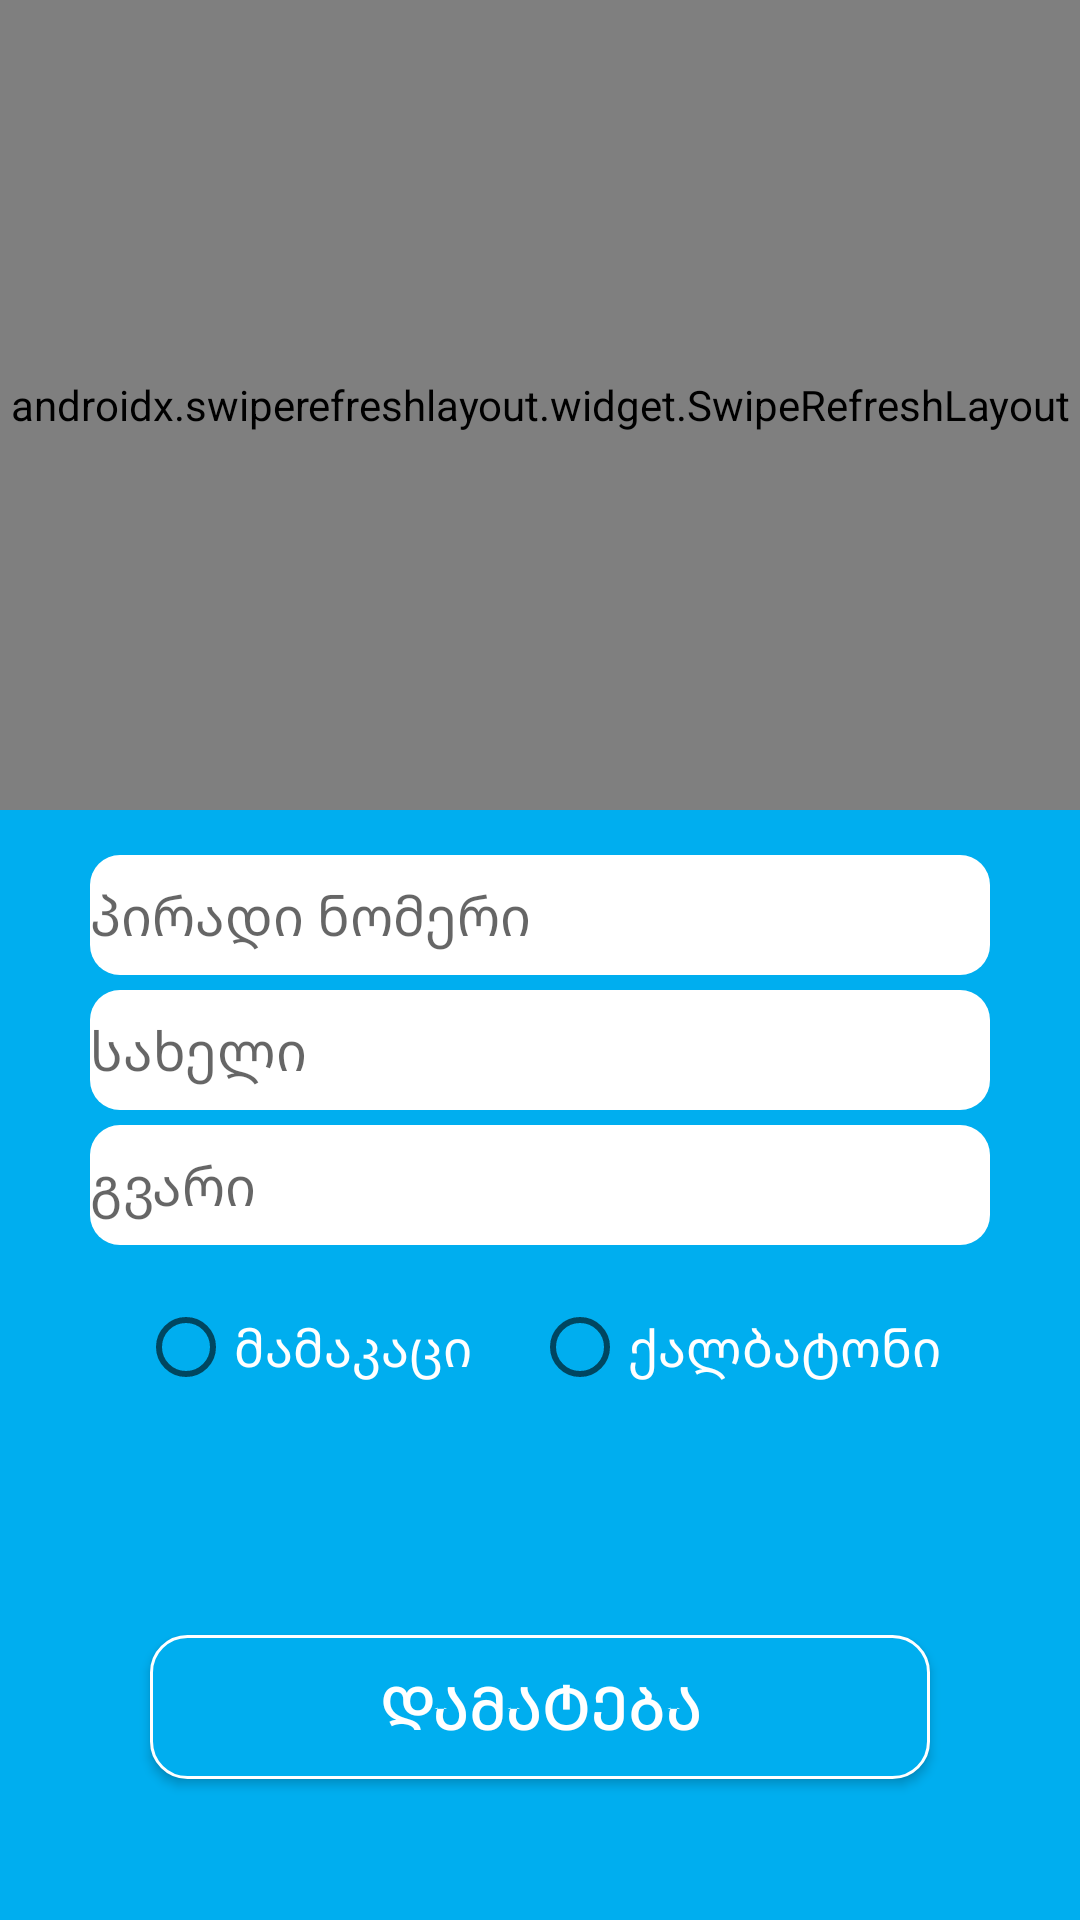

Reconstruct the res/layout file that produces this screen, plus the resources it refers to.
<!-- AndroidManifest.xml: application theme Theme.ReccyclerGrid -->
<!-- res/layout/activity_main.xml -->
<?xml version="1.0" encoding="utf-8"?>
<androidx.constraintlayout.widget.ConstraintLayout xmlns:android="http://schemas.android.com/apk/res/android"
    xmlns:app="http://schemas.android.com/apk/res-auto"
    xmlns:tools="http://schemas.android.com/tools"
    android:layout_width="match_parent"
    android:layout_height="match_parent"
    android:background="@color/blue"
    tools:context=".activities.MainActivity">


    <androidx.swiperefreshlayout.widget.SwipeRefreshLayout
        android:id="@+id/refreshRecycler"
        android:layout_width="match_parent"
        android:layout_height="270dp"
        app:layout_constraintEnd_toEndOf="parent"
        app:layout_constraintStart_toStartOf="parent"
        app:layout_constraintTop_toTopOf="parent">

        <androidx.recyclerview.widget.RecyclerView
            android:id="@+id/personsRecycler"
            android:layout_width="match_parent"
            android:layout_height="270dp"
            android:background="@drawable/item_background"
            android:backgroundTint="@color/white"
            app:layout_constraintEnd_toEndOf="parent"
            app:layout_constraintStart_toStartOf="parent"
            app:layout_constraintTop_toTopOf="parent"
            tools:itemCount="3"
            tools:listitem="@layout/male_person_item" />
    </androidx.swiperefreshlayout.widget.SwipeRefreshLayout>


    <LinearLayout
        android:id="@+id/linearLayout"
        android:layout_width="match_parent"
        android:layout_height="wrap_content"
        android:layout_marginStart="30dp"
        android:layout_marginTop="10dp"
        android:layout_marginEnd="30dp"
        android:orientation="vertical"
        android:weightSum="3"
        app:layout_constraintEnd_toEndOf="parent"
        app:layout_constraintStart_toStartOf="parent"
        app:layout_constraintTop_toBottomOf="@+id/refreshRecycler">

        <androidx.appcompat.widget.AppCompatEditText
            android:id="@+id/etID"
            android:layout_width="match_parent"
            android:layout_height="40dp"
            android:layout_marginTop="5dp"
            android:inputType="number"
            android:layout_weight="1"
            android:background="@drawable/item_background"
            android:backgroundTint="@color/white"
            android:hint="@string/id"
            android:textColor="#00AEEF" />

        <androidx.appcompat.widget.AppCompatEditText
            android:id="@+id/etName"
            android:layout_width="match_parent"
            android:layout_height="40dp"
            android:layout_marginTop="5dp"
            android:layout_weight="1"
            android:background="@drawable/item_background"
            android:backgroundTint="@color/white"
            android:hint="@string/name"
            android:textColor="#00AEEF" />

        <androidx.appcompat.widget.AppCompatEditText
            android:id="@+id/etLastName"
            android:layout_width="match_parent"
            android:layout_height="40dp"
            android:layout_marginTop="5dp"
            android:layout_weight="1"
            android:background="@drawable/item_background"
            android:backgroundTint="@color/white"
            android:hint="@string/last_name"
            android:textColor="#00AEEF" />
    </LinearLayout>

    <RadioGroup
        android:id="@+id/radioGrouip"
        android:layout_width="match_parent"
        android:layout_height="wrap_content"
        android:layout_marginStart="30dp"
        android:layout_marginEnd="30dp"
        android:gravity="center"
        android:orientation="horizontal"
        app:layout_constraintEnd_toEndOf="parent"
        app:layout_constraintStart_toStartOf="parent"
        app:layout_constraintTop_toBottomOf="@+id/linearLayout">

        <androidx.appcompat.widget.AppCompatRadioButton
            android:id="@+id/rbMale"
            android:layout_width="wrap_content"
            android:layout_height="wrap_content"
            android:layout_gravity="center"
            android:layout_margin="10dp"
            android:text="@string/male"
            android:textColor="@color/white"
            android:textSize="17sp" />

        <androidx.appcompat.widget.AppCompatRadioButton
            android:id="@+id/rbFemale"
            android:layout_width="wrap_content"
            android:layout_height="wrap_content"
            android:layout_gravity="center"
            android:layout_margin="10dp"
            android:text="@string/female"
            android:textColor="@color/white"
            android:textSize="17sp" />
    </RadioGroup>


    <androidx.appcompat.widget.AppCompatButton
        android:id="@+id/btnAdd"
        android:layout_width="match_parent"
        android:layout_height="wrap_content"
        android:layout_marginStart="50dp"
        android:layout_marginTop="15dp"
        android:layout_marginEnd="50dp"
        android:background="@drawable/buttons_background"
        android:text="@string/add"
        android:textColor="@color/white"
        android:textSize="20sp"
        app:layout_constraintBottom_toBottomOf="parent"
        app:layout_constraintEnd_toEndOf="@+id/radioGrouip"
        app:layout_constraintStart_toStartOf="@+id/radioGrouip"
        app:layout_constraintTop_toBottomOf="@+id/radioGrouip" />


</androidx.constraintlayout.widget.ConstraintLayout>
<!-- res/layout/male_person_item.xml (included above) -->
<?xml version="1.0" encoding="utf-8"?>
<androidx.constraintlayout.widget.ConstraintLayout xmlns:android="http://schemas.android.com/apk/res/android"
    xmlns:app="http://schemas.android.com/apk/res-auto"
    android:layout_width="match_parent"
    android:layout_height="wrap_content"
    android:layout_margin="5dp"
    android:background="@drawable/item_background">

    <TextView
        android:id="@+id/tvMaleItemId"
        android:layout_width="wrap_content"
        android:layout_height="wrap_content"
        android:layout_marginStart="10dp"
        android:layout_marginTop="10dp"
        android:text="@string/id"
        android:textColor="@color/white"
        android:textSize="13sp"
        app:layout_constraintStart_toStartOf="parent"
        app:layout_constraintTop_toTopOf="parent" />

    <TextView
        android:id="@+id/tvMaleItemName"
        android:layout_width="wrap_content"
        android:layout_height="wrap_content"
        android:layout_marginTop="3dp"
        android:text="@string/name"
        android:textColor="@color/white"
        android:textSize="13sp"
        app:layout_constraintEnd_toEndOf="@+id/tvMaleItemId"
        app:layout_constraintHorizontal_bias="0.0"
        app:layout_constraintStart_toStartOf="@+id/tvMaleItemId"
        app:layout_constraintTop_toBottomOf="@+id/tvMaleItemId" />

    <TextView
        android:id="@+id/tvMaleItemLastName"
        android:layout_width="wrap_content"
        android:layout_height="wrap_content"
        android:layout_marginTop="3dp"
        android:layout_marginBottom="10dp"
        android:text="@string/last_name"
        android:textColor="@color/white"
        android:textSize="13sp"
        app:layout_constraintBottom_toBottomOf="parent"
        app:layout_constraintEnd_toEndOf="@+id/tvMaleItemName"
        app:layout_constraintHorizontal_bias="0.0"
        app:layout_constraintStart_toStartOf="@+id/tvMaleItemName"
        app:layout_constraintTop_toBottomOf="@+id/tvMaleItemName" />

    <androidx.appcompat.widget.AppCompatImageView
        android:layout_width="30dp"
        android:layout_height="32dp"
        android:layout_marginEnd="10dp"
        android:src="@drawable/male_icon"
        app:layout_constraintBottom_toBottomOf="parent"
        app:layout_constraintEnd_toEndOf="parent"
        app:layout_constraintHorizontal_bias="1.0"
        app:layout_constraintStart_toEndOf="@+id/tvMaleItemName"
        app:layout_constraintTop_toTopOf="parent" />

</androidx.constraintlayout.widget.ConstraintLayout>
<!-- resources referenced by this layout -->
<resources>
  <color name="blue">#00AEEF</color>
  <color name="white">#FFFFFFFF</color>
  <!-- drawable buttons_background (drawable) -->
  <?xml version="1.0" encoding="utf-8"?>
  <shape xmlns:android="http://schemas.android.com/apk/res/android"
      android:shape="rectangle">
  
      <solid android:color="#00AEEF" />
      <stroke
          android:width="1dp"
          android:color="@color/white" />
      <corners android:radius="12dp" />
  
  </shape>
  <!-- drawable item_background (drawable) -->
  <?xml version="1.0" encoding="utf-8"?>
  <shape xmlns:android="http://schemas.android.com/apk/res/android"
      android:shape="rectangle">
  
      <solid android:color="#00AEEF" />
      <corners android:radius="10dp" />
  
  </shape>
  <!-- drawable male_icon: png bitmap (drawable, 508 bytes) -->
  <string name="add">დამატება</string>
  <string name="female">ქალბატონი</string>
  <string name="id">პირადი ნომერი</string>
  <string name="last_name">გვარი</string>
  <string name="male">მამაკაცი</string>
  <string name="name">სახელი</string>
  <style name="Theme.ReccyclerGrid" parent="Theme.MaterialComponents.DayNight.DarkActionBar">
          
          <item name="colorPrimary">@color/purple_500</item>
          <item name="colorPrimaryVariant">@color/purple_700</item>
          <item name="colorOnPrimary">@color/white</item>
          
          <item name="colorSecondary">@color/teal_200</item>
          <item name="colorSecondaryVariant">@color/teal_700</item>
          <item name="colorOnSecondary">@color/black</item>
          
          <item name="android:statusBarColor" tools:targetApi="l">?attr/colorPrimaryVariant</item>
          
      </style>
  <color name="purple_500">#FF6200EE</color>
  <color name="purple_700">#FF3700B3</color>
  <color name="teal_200">#FF03DAC5</color>
  <color name="teal_700">#FF018786</color>
  <color name="black">#FF000000</color>
</resources>
